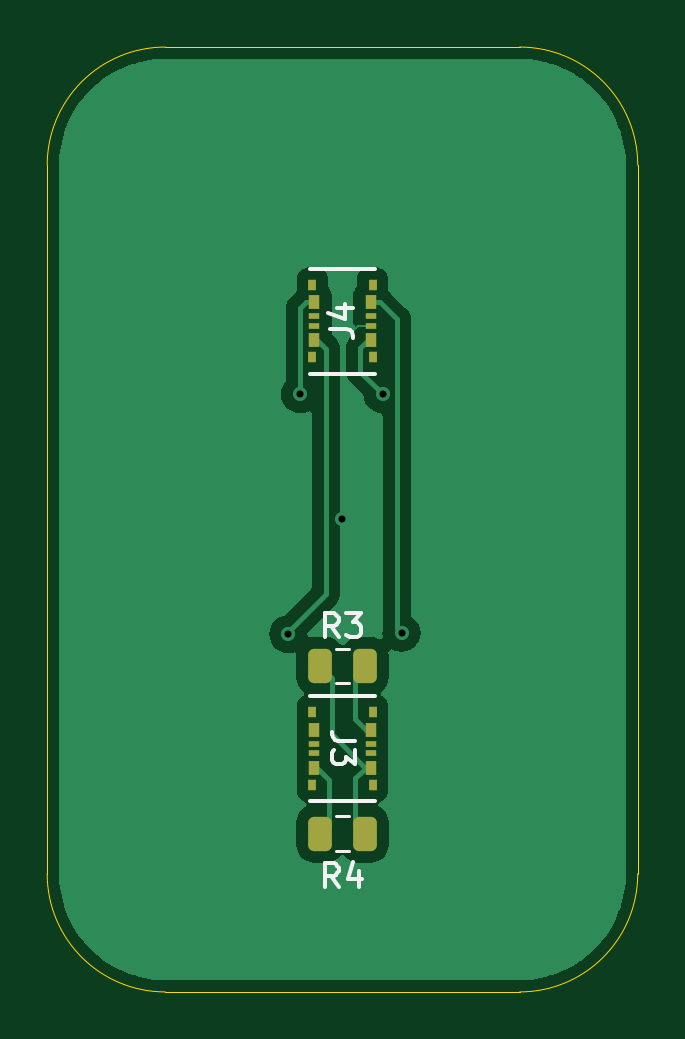
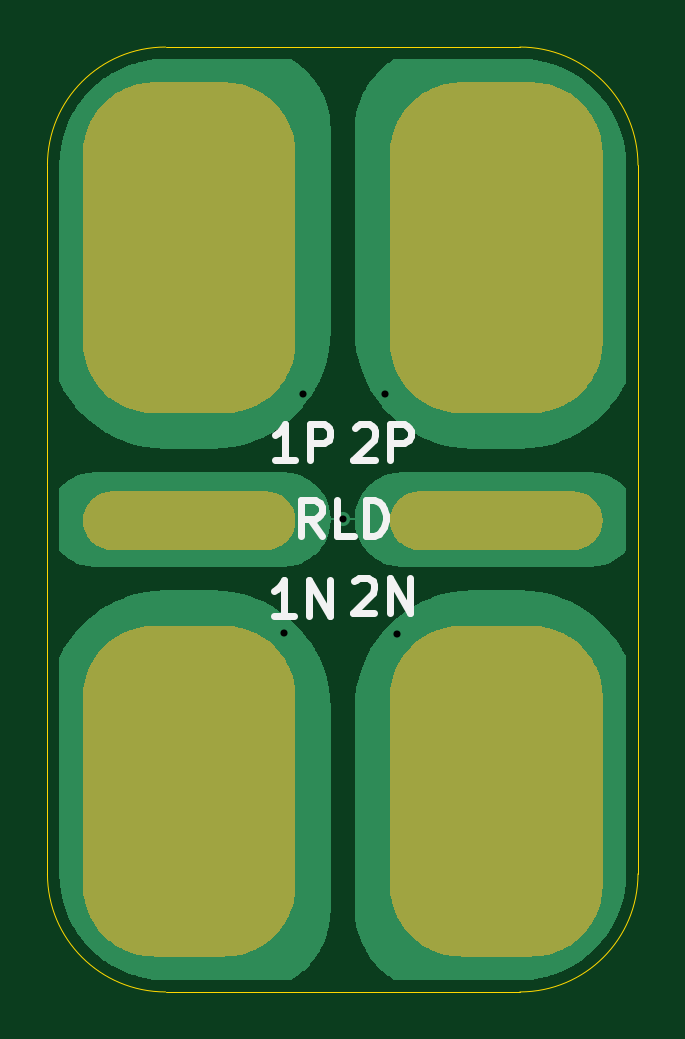
Circuit board: 11 layer files. Board 25.0 x 40.0 mm.
- bottom_copper: electrode1-B_Cu.gbl (19054 bytes)
- bottom_mask: electrode1-B_Mask.gbs (16726 bytes)
- paste: electrode1-B_Paste.gbp (489 bytes)
- bottom_silk: electrode1-B_Silkscreen.gbo (20810 bytes)
- outline: electrode1-Edge_Cuts.gm1 (1035 bytes)
- top_copper: electrode1-F_Cu.gtl (22000 bytes)
- top_mask: electrode1-F_Mask.gts (2044 bytes)
- paste: electrode1-F_Paste.gtp (2039 bytes)
- top_silk: electrode1-F_Silkscreen.gto (5812 bytes)
- drill: electrode1-NPTH.drl (269 bytes)
- drill: electrode1-PTH.drl (385 bytes)

=== bottom_copper: electrode1-B_Cu.gbl (19054 bytes, source omitted) ===
=== bottom_mask: electrode1-B_Mask.gbs (16726 bytes, source omitted) ===
=== paste: electrode1-B_Paste.gbp ===
G04 #@! TF.GenerationSoftware,KiCad,Pcbnew,8.0.1*
G04 #@! TF.CreationDate,2024-10-16T00:10:43-06:00*
G04 #@! TF.ProjectId,electrode1,656c6563-7472-46f6-9465-312e6b696361,rev?*
G04 #@! TF.SameCoordinates,Original*
G04 #@! TF.FileFunction,Paste,Bot*
G04 #@! TF.FilePolarity,Positive*
%FSLAX46Y46*%
G04 Gerber Fmt 4.6, Leading zero omitted, Abs format (unit mm)*
G04 Created by KiCad (PCBNEW 8.0.1) date 2024-10-16 00:10:43*
%MOMM*%
%LPD*%
G01*
G04 APERTURE LIST*
G04 APERTURE END LIST*
M02*

=== bottom_silk: electrode1-B_Silkscreen.gbo (20810 bytes, source omitted) ===
=== outline: electrode1-Edge_Cuts.gm1 ===
G04 #@! TF.GenerationSoftware,KiCad,Pcbnew,8.0.1*
G04 #@! TF.CreationDate,2024-10-16T00:10:43-06:00*
G04 #@! TF.ProjectId,electrode1,656c6563-7472-46f6-9465-312e6b696361,rev?*
G04 #@! TF.SameCoordinates,Original*
G04 #@! TF.FileFunction,Profile,NP*
%FSLAX46Y46*%
G04 Gerber Fmt 4.6, Leading zero omitted, Abs format (unit mm)*
G04 Created by KiCad (PCBNEW 8.0.1) date 2024-10-16 00:10:43*
%MOMM*%
%LPD*%
G01*
G04 APERTURE LIST*
G04 #@! TA.AperFunction,Profile*
%ADD10C,0.050000*%
G04 #@! TD*
G04 APERTURE END LIST*
D10*
X145000000Y-80000000D02*
X145000000Y-110000000D01*
X150000000Y-115000000D02*
G75*
G02*
X145000000Y-110000000I0J5000000D01*
G01*
X165000000Y-75000000D02*
G75*
G02*
X170000000Y-80000000I0J-5000000D01*
G01*
X145000000Y-80000000D02*
G75*
G02*
X150000000Y-75000000I5000000J0D01*
G01*
X170000000Y-110000000D02*
X170000000Y-80000000D01*
X165000000Y-75000000D02*
X150000000Y-75000000D01*
X150000000Y-115000000D02*
X165000000Y-115000000D01*
X170000000Y-110000000D02*
G75*
G02*
X165000000Y-115000000I-5000000J0D01*
G01*
M02*

=== top_copper: electrode1-F_Cu.gtl (22000 bytes, source omitted) ===
=== top_mask: electrode1-F_Mask.gts (2044 bytes, source withheld) ===
=== paste: electrode1-F_Paste.gtp (2039 bytes, source withheld) ===
=== top_silk: electrode1-F_Silkscreen.gto ===
G04 #@! TF.GenerationSoftware,KiCad,Pcbnew,8.0.1*
G04 #@! TF.CreationDate,2024-10-16T00:10:43-06:00*
G04 #@! TF.ProjectId,electrode1,656c6563-7472-46f6-9465-312e6b696361,rev?*
G04 #@! TF.SameCoordinates,Original*
G04 #@! TF.FileFunction,Legend,Top*
G04 #@! TF.FilePolarity,Positive*
%FSLAX46Y46*%
G04 Gerber Fmt 4.6, Leading zero omitted, Abs format (unit mm)*
G04 Created by KiCad (PCBNEW 8.0.1) date 2024-10-16 00:10:43*
%MOMM*%
%LPD*%
G01*
G04 APERTURE LIST*
G04 Aperture macros list*
%AMRoundRect*
0 Rectangle with rounded corners*
0 $1 Rounding radius*
0 $2 $3 $4 $5 $6 $7 $8 $9 X,Y pos of 4 corners*
0 Add a 4 corners polygon primitive as box body*
4,1,4,$2,$3,$4,$5,$6,$7,$8,$9,$2,$3,0*
0 Add four circle primitives for the rounded corners*
1,1,$1+$1,$2,$3*
1,1,$1+$1,$4,$5*
1,1,$1+$1,$6,$7*
1,1,$1+$1,$8,$9*
0 Add four rect primitives between the rounded corners*
20,1,$1+$1,$2,$3,$4,$5,0*
20,1,$1+$1,$4,$5,$6,$7,0*
20,1,$1+$1,$6,$7,$8,$9,0*
20,1,$1+$1,$8,$9,$2,$3,0*%
G04 Aperture macros list end*
%ADD10C,0.150000*%
%ADD11C,0.152400*%
%ADD12C,0.120000*%
%ADD13R,0.330200X0.482600*%
%ADD14R,0.482600X0.584200*%
%ADD15R,0.482600X0.279400*%
%ADD16RoundRect,0.250000X-0.250000X-0.475000X0.250000X-0.475000X0.250000X0.475000X-0.250000X0.475000X0*%
G04 APERTURE END LIST*
D10*
X158045180Y-104366666D02*
X157330895Y-104366666D01*
X157330895Y-104366666D02*
X157188038Y-104319047D01*
X157188038Y-104319047D02*
X157092800Y-104223809D01*
X157092800Y-104223809D02*
X157045180Y-104080952D01*
X157045180Y-104080952D02*
X157045180Y-103985714D01*
X158045180Y-104747619D02*
X158045180Y-105366666D01*
X158045180Y-105366666D02*
X157664228Y-105033333D01*
X157664228Y-105033333D02*
X157664228Y-105176190D01*
X157664228Y-105176190D02*
X157616609Y-105271428D01*
X157616609Y-105271428D02*
X157568990Y-105319047D01*
X157568990Y-105319047D02*
X157473752Y-105366666D01*
X157473752Y-105366666D02*
X157235657Y-105366666D01*
X157235657Y-105366666D02*
X157140419Y-105319047D01*
X157140419Y-105319047D02*
X157092800Y-105271428D01*
X157092800Y-105271428D02*
X157045180Y-105176190D01*
X157045180Y-105176190D02*
X157045180Y-104890476D01*
X157045180Y-104890476D02*
X157092800Y-104795238D01*
X157092800Y-104795238D02*
X157140419Y-104747619D01*
X157333333Y-110554819D02*
X157000000Y-110078628D01*
X156761905Y-110554819D02*
X156761905Y-109554819D01*
X156761905Y-109554819D02*
X157142857Y-109554819D01*
X157142857Y-109554819D02*
X157238095Y-109602438D01*
X157238095Y-109602438D02*
X157285714Y-109650057D01*
X157285714Y-109650057D02*
X157333333Y-109745295D01*
X157333333Y-109745295D02*
X157333333Y-109888152D01*
X157333333Y-109888152D02*
X157285714Y-109983390D01*
X157285714Y-109983390D02*
X157238095Y-110031009D01*
X157238095Y-110031009D02*
X157142857Y-110078628D01*
X157142857Y-110078628D02*
X156761905Y-110078628D01*
X158190476Y-109888152D02*
X158190476Y-110554819D01*
X157952381Y-109507200D02*
X157714286Y-110221485D01*
X157714286Y-110221485D02*
X158333333Y-110221485D01*
X156954819Y-86933333D02*
X157669104Y-86933333D01*
X157669104Y-86933333D02*
X157811961Y-86980952D01*
X157811961Y-86980952D02*
X157907200Y-87076190D01*
X157907200Y-87076190D02*
X157954819Y-87219047D01*
X157954819Y-87219047D02*
X157954819Y-87314285D01*
X157288152Y-86028571D02*
X157954819Y-86028571D01*
X156907200Y-86266666D02*
X157621485Y-86504761D01*
X157621485Y-86504761D02*
X157621485Y-85885714D01*
X157333333Y-99974819D02*
X157000000Y-99498628D01*
X156761905Y-99974819D02*
X156761905Y-98974819D01*
X156761905Y-98974819D02*
X157142857Y-98974819D01*
X157142857Y-98974819D02*
X157238095Y-99022438D01*
X157238095Y-99022438D02*
X157285714Y-99070057D01*
X157285714Y-99070057D02*
X157333333Y-99165295D01*
X157333333Y-99165295D02*
X157333333Y-99308152D01*
X157333333Y-99308152D02*
X157285714Y-99403390D01*
X157285714Y-99403390D02*
X157238095Y-99451009D01*
X157238095Y-99451009D02*
X157142857Y-99498628D01*
X157142857Y-99498628D02*
X156761905Y-99498628D01*
X157666667Y-98974819D02*
X158285714Y-98974819D01*
X158285714Y-98974819D02*
X157952381Y-99355771D01*
X157952381Y-99355771D02*
X158095238Y-99355771D01*
X158095238Y-99355771D02*
X158190476Y-99403390D01*
X158190476Y-99403390D02*
X158238095Y-99451009D01*
X158238095Y-99451009D02*
X158285714Y-99546247D01*
X158285714Y-99546247D02*
X158285714Y-99784342D01*
X158285714Y-99784342D02*
X158238095Y-99879580D01*
X158238095Y-99879580D02*
X158190476Y-99927200D01*
X158190476Y-99927200D02*
X158095238Y-99974819D01*
X158095238Y-99974819D02*
X157809524Y-99974819D01*
X157809524Y-99974819D02*
X157714286Y-99927200D01*
X157714286Y-99927200D02*
X157666667Y-99879580D01*
D11*
X156128400Y-102477500D02*
X158871600Y-102477500D01*
X158871600Y-106922500D02*
X156128400Y-106922500D01*
D12*
X157238748Y-107565000D02*
X157761252Y-107565000D01*
X157238748Y-109035000D02*
X157761252Y-109035000D01*
D11*
X158871600Y-88822500D02*
X156128400Y-88822500D01*
X156128400Y-84377500D02*
X158871600Y-84377500D01*
D12*
X157238748Y-100465000D02*
X157761252Y-100465000D01*
X157238748Y-101935000D02*
X157761252Y-101935000D01*
%LPC*%
D13*
X158776200Y-106230003D03*
D14*
X158700000Y-105500000D03*
D15*
X158700000Y-104903200D03*
X158700000Y-104496800D03*
D14*
X158700000Y-103900000D03*
D13*
X158776200Y-103169997D03*
X156223800Y-106230003D03*
D14*
X156300000Y-105500000D03*
D15*
X156300000Y-104903200D03*
X156300000Y-104496800D03*
D14*
X156300000Y-103900000D03*
D13*
X156223800Y-103169997D03*
D16*
X156550000Y-108300000D03*
X158450000Y-108300000D03*
D13*
X156223800Y-85069997D03*
D14*
X156300000Y-85800000D03*
D15*
X156300000Y-86396800D03*
X156300000Y-86803200D03*
D14*
X156300000Y-87400000D03*
D13*
X156223800Y-88130003D03*
X158776200Y-85069997D03*
D14*
X158700000Y-85800000D03*
D15*
X158700000Y-86396800D03*
X158700000Y-86803200D03*
D14*
X158700000Y-87400000D03*
D13*
X158776200Y-88130003D03*
D16*
X156550000Y-101200000D03*
X158450000Y-101200000D03*
%LPD*%
M02*

=== drill: electrode1-NPTH.drl ===
M48
; DRILL file {KiCad 8.0.1} date 2024-10-16T00:11:03-0600
; FORMAT={-:-/ absolute / metric / decimal}
; #@! TF.CreationDate,2024-10-16T00:11:03-06:00
; #@! TF.GenerationSoftware,Kicad,Pcbnew,8.0.1
; #@! TF.FileFunction,NonPlated,1,2,NPTH
FMAT,2
METRIC
%
G90
G05
M30

=== drill: electrode1-PTH.drl ===
M48
; DRILL file {KiCad 8.0.1} date 2024-10-16T00:11:03-0600
; FORMAT={-:-/ absolute / metric / decimal}
; #@! TF.CreationDate,2024-10-16T00:11:03-06:00
; #@! TF.GenerationSoftware,Kicad,Pcbnew,8.0.1
; #@! TF.FileFunction,Plated,1,2,PTH
FMAT,2
METRIC
; #@! TA.AperFunction,Plated,PTH,ViaDrill
T1C0.300
%
G90
G05
T1
X155.2Y-99.85
X155.7Y-89.7
X157.5Y-95.0
X159.2Y-89.7
X160.0Y-99.8
M30

